The GitHub repository bam841/Brain_demented-NonDementedIdentifier contains a labelled image folder "Alzheimer_Binary" with 2 categories: demented, non demented. Examples follow, each with its label.

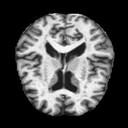
Label: non demented

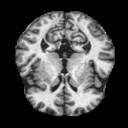
Label: non demented

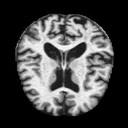
Label: demented

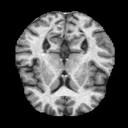
Label: non demented

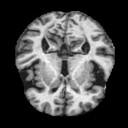
Label: demented

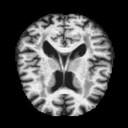
Label: demented
